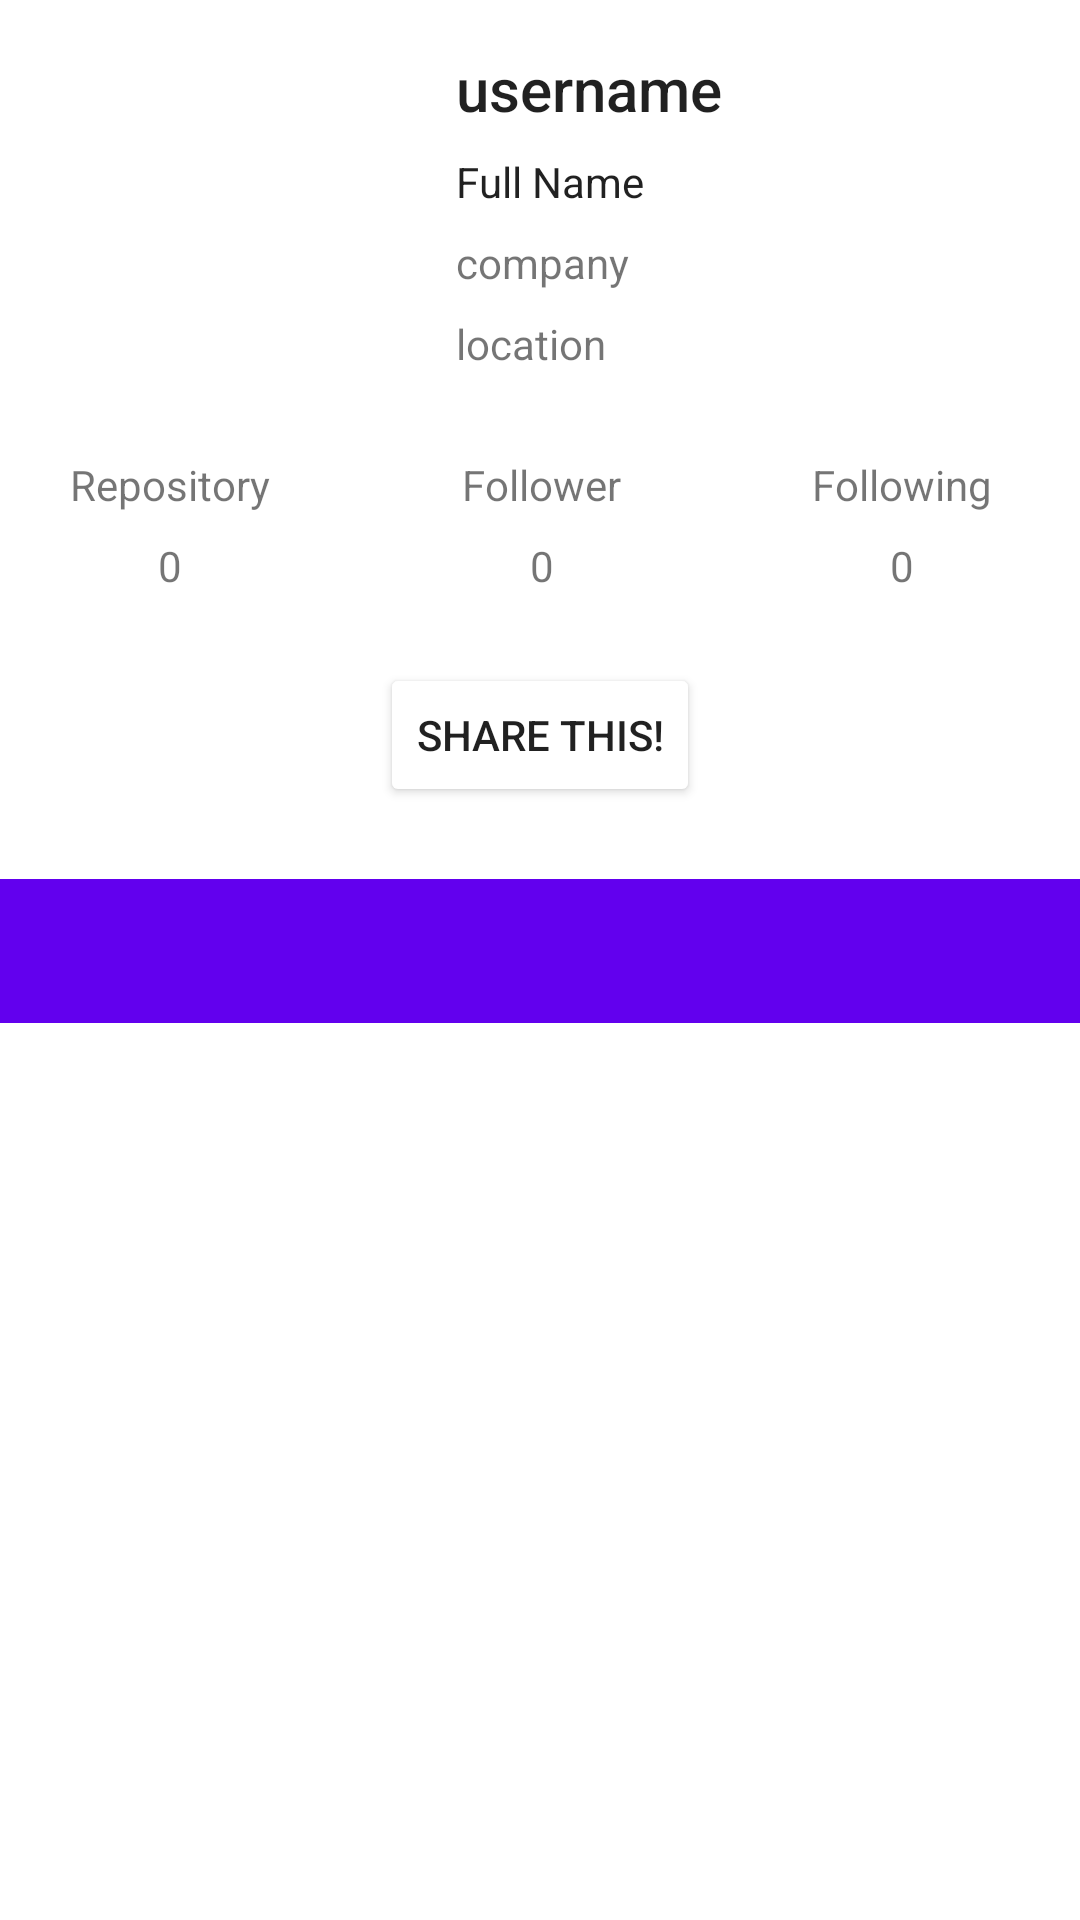

Reconstruct the res/layout file that produces this screen, plus the resources it refers to.
<!-- AndroidManifest.xml: activity theme Theme.DanielGithubUsers.NoActionBar -->
<!-- res/layout/activity_detail_user.xml -->
<?xml version="1.0" encoding="utf-8"?>
<androidx.constraintlayout.widget.ConstraintLayout xmlns:android="http://schemas.android.com/apk/res/android"
    xmlns:app="http://schemas.android.com/apk/res-auto"
    xmlns:tools="http://schemas.android.com/tools"
    android:layout_width="match_parent"
    android:layout_height="match_parent"
    android:orientation="vertical"
    tools:context=".DetailUserActivity">


    <ProgressBar
        android:id="@+id/progressBar"
        style="?android:attr/progressBarStyle"
        android:layout_width="wrap_content"
        android:layout_height="wrap_content"
        android:visibility="gone"
        app:layout_constraintBottom_toBottomOf="parent"
        app:layout_constraintEnd_toEndOf="parent"
        app:layout_constraintStart_toStartOf="parent"
        app:layout_constraintTop_toTopOf="parent"
        tools:visibility="visible" />

    <TextView
        android:id="@+id/tv_user"
        android:layout_width="0dp"
        android:layout_height="wrap_content"
        android:layout_marginStart="16dp"
        android:layout_marginEnd="16dp"
        android:text="@string/username"
        android:textAppearance="@style/TextAppearance.AppCompat.Title"
        app:layout_constraintEnd_toEndOf="parent"
        app:layout_constraintStart_toEndOf="@+id/imageView"
        app:layout_constraintTop_toTopOf="@+id/imageView" />

    <TextView
        android:id="@+id/tv_fullname"
        android:layout_width="0dp"
        android:layout_height="wrap_content"
        android:layout_marginStart="16dp"
        android:layout_marginTop="8dp"
        android:layout_marginEnd="16dp"
        android:text="@string/full_name"
        android:textAppearance="@style/TextAppearance.AppCompat.Body1"
        app:layout_constraintEnd_toEndOf="parent"
        app:layout_constraintStart_toEndOf="@+id/imageView"
        app:layout_constraintTop_toBottomOf="@+id/tv_user" />

    <ImageView
        android:id="@+id/imageView"
        android:layout_width="120dp"
        android:layout_height="120dp"
        android:layout_marginStart="16dp"
        android:layout_marginTop="16dp"
        app:layout_constraintStart_toStartOf="parent"
        app:layout_constraintTop_toTopOf="parent"
        tools:srcCompat="@tools:sample/avatars" />

    <com.google.android.material.tabs.TabLayout
        android:id="@+id/tabs"
        android:layout_width="match_parent"
        android:layout_height="wrap_content"
        android:layout_marginTop="24dp"
        android:background="?attr/colorPrimary"
        app:layout_constraintEnd_toEndOf="parent"
        app:layout_constraintStart_toStartOf="parent"
        app:layout_constraintTop_toBottomOf="@+id/button_share"
        app:tabTextColor="@android:color/white" />

    <TextView
        android:id="@+id/tv_location"
        android:layout_width="0dp"
        android:layout_height="wrap_content"
        android:layout_marginStart="16dp"
        android:layout_marginTop="8dp"
        android:layout_marginEnd="16dp"
        android:text="@string/location"
        app:layout_constraintEnd_toEndOf="parent"
        app:layout_constraintStart_toEndOf="@+id/imageView"
        app:layout_constraintTop_toBottomOf="@+id/tv_company" />

    <androidx.viewpager2.widget.ViewPager2
        android:id="@+id/view_pager"
        android:layout_width="match_parent"
        android:layout_height="0dp"
        app:layout_constraintBottom_toBottomOf="parent"
        app:layout_constraintEnd_toEndOf="parent"
        app:layout_constraintStart_toStartOf="parent"
        app:layout_constraintTop_toBottomOf="@+id/tabs" />

    <TextView
        android:id="@+id/tvRepository"
        android:layout_width="wrap_content"
        android:layout_height="wrap_content"
        android:layout_marginTop="8dp"
        android:text="@string/_0"
        app:layout_constraintEnd_toEndOf="@+id/repoTextOnly"
        app:layout_constraintStart_toStartOf="@+id/repoTextOnly"
        app:layout_constraintTop_toBottomOf="@+id/repoTextOnly" />

    <TextView
        android:id="@+id/tvFollowing"
        android:layout_width="wrap_content"
        android:layout_height="wrap_content"
        android:layout_marginTop="8dp"
        android:text="@string/_0"
        app:layout_constraintEnd_toEndOf="@+id/textOnlyFollowing"
        app:layout_constraintStart_toStartOf="@+id/textOnlyFollowing"
        app:layout_constraintTop_toBottomOf="@+id/textOnlyFollowing" />

    <TextView
        android:id="@+id/tvFollowers"
        android:layout_width="wrap_content"
        android:layout_height="wrap_content"
        android:layout_marginTop="8dp"
        android:text="@string/_0"
        app:layout_constraintEnd_toEndOf="@+id/textOnlyFollowers"
        app:layout_constraintStart_toStartOf="@+id/textOnlyFollowers"
        app:layout_constraintTop_toBottomOf="@+id/textOnlyFollowers" />

    <TextView
        android:id="@+id/tv_company"
        android:layout_width="0dp"
        android:layout_height="wrap_content"
        android:layout_marginStart="16dp"
        android:layout_marginTop="8dp"
        android:layout_marginEnd="16dp"
        android:text="@string/company"
        app:layout_constraintEnd_toEndOf="parent"
        app:layout_constraintStart_toEndOf="@+id/imageView"
        app:layout_constraintTop_toBottomOf="@+id/tv_fullname" />

    <TextView
        android:id="@+id/textOnlyFollowing"
        android:layout_width="wrap_content"
        android:layout_height="wrap_content"
        android:layout_marginStart="74dp"
        android:layout_marginEnd="40dp"
        android:text="@string/content_tab_following"
        app:layout_constraintEnd_toEndOf="parent"
        app:layout_constraintStart_toEndOf="@+id/textOnlyFollowers"
        app:layout_constraintTop_toTopOf="@+id/textOnlyFollowers" />

    <TextView
        android:id="@+id/textOnlyFollowers"
        android:layout_width="wrap_content"
        android:layout_height="wrap_content"
        android:layout_marginStart="176dp"
        android:layout_marginTop="16dp"
        android:layout_marginEnd="175dp"
        android:text="@string/content_tab_follower"
        app:layout_constraintEnd_toEndOf="parent"
        app:layout_constraintStart_toStartOf="parent"
        app:layout_constraintTop_toBottomOf="@+id/imageView" />

    <TextView
        android:id="@+id/repoTextOnly"
        android:layout_width="wrap_content"
        android:layout_height="wrap_content"
        android:layout_marginStart="34dp"
        android:layout_marginEnd="75dp"
        android:text="@string/repository"
        app:layout_constraintEnd_toStartOf="@+id/textOnlyFollowers"
        app:layout_constraintStart_toStartOf="parent"
        app:layout_constraintTop_toTopOf="@+id/textOnlyFollowers" />


    <Button
        android:id="@+id/button_share"
        style="@style/ButtonOrange"
        android:layout_width="wrap_content"
        android:layout_height="wrap_content"
        android:layout_marginTop="85dp"
        android:text="@string/share_this"
        app:layout_constraintEnd_toEndOf="parent"
        app:layout_constraintStart_toStartOf="parent"
        app:layout_constraintTop_toBottomOf="@+id/imageView" />


</androidx.constraintlayout.widget.ConstraintLayout>
<!-- resources referenced by this layout -->
<resources>
  <string name="_0">0</string>
  <string name="company">company</string>
  <string name="content_tab_follower">Follower</string>
  <string name="content_tab_following">Following</string>
  <string name="full_name">Full Name</string>
  <string name="location">location</string>
  <string name="repository">Repository</string>
  <string name="share_this">Share this!</string>
  <string name="username">username</string>
  <style name="ButtonOrange">
          <item name="android:backgroundTint">@color/orange_light</item>
      </style>
  <style name="Theme.DanielGithubUsers.NoActionBar">
          <item name="windowActionBar">false</item>
          <item name="windowNoTitle">true</item>
      </style>
</resources>
